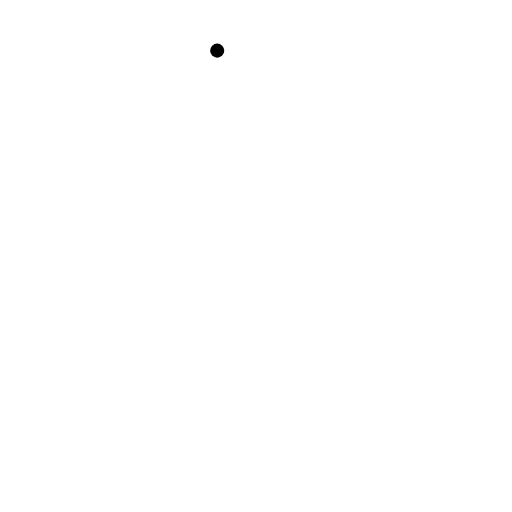
t = 0.00 s
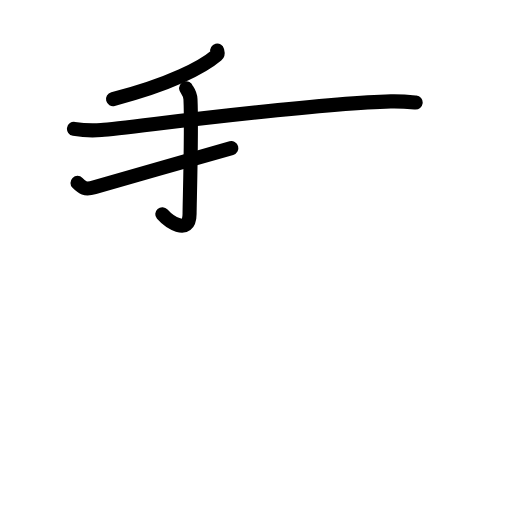
t = 3.63 s
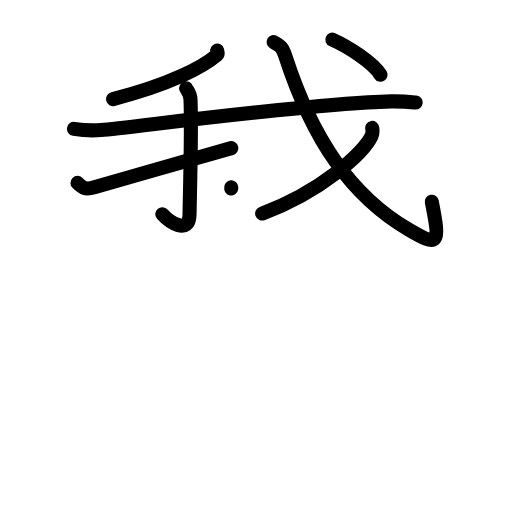
t = 7.13 s
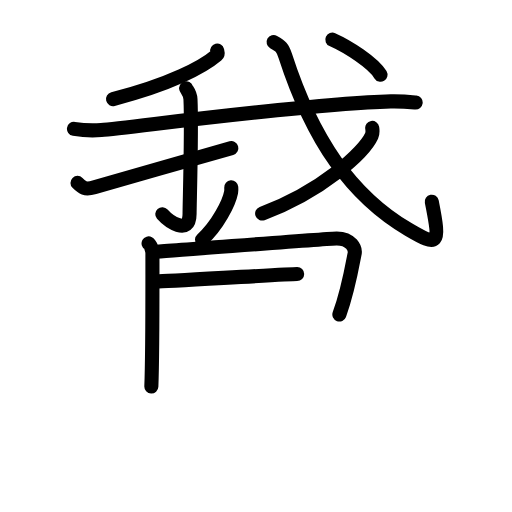
t = 10.75 s
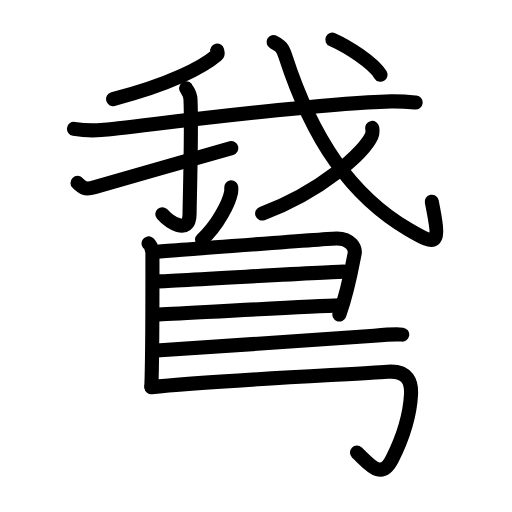
t = 13.94 s
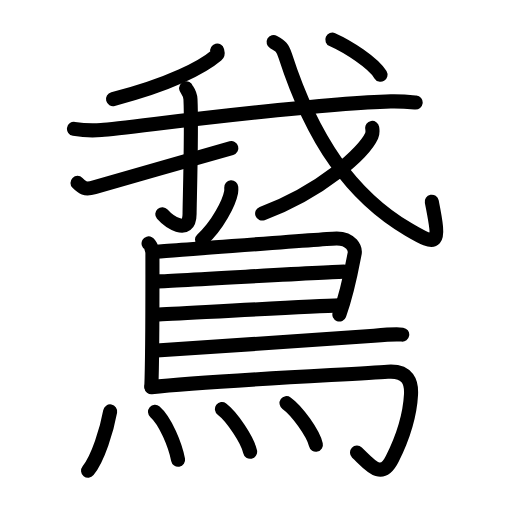
t = 18.00 s

The animated SVG that drew these frames (rendered in a browser with its animation timeline set to each time). Animation: 52 SMIL elements (animate=52); one cycle of 18.00 s.

<?xml version="1.0" encoding="UTF-8"?>
<!--
AniKanjiVG is licensed by CC-BY-SA Paul C. Sommerhoff (https://bitbucket.org/sommerhoff/anikanjivg).
AniKanjiVG uses KanjiVG which is licensed by CC-BY-SA Ulrich Apel (http://kanjivg.tagaini.net).
See also http://creativecommons.org/licenses/by-sa/3.0/
-->
<svg xmlns:kvg='http://kanjivg.tagaini.net' xmlns='http://www.w3.org/2000/svg' width='109' height='109' viewBox='0 0 109 109' style='fill:none;stroke:#000000;stroke-width:3;stroke-linecap:round;stroke-linejoin:round;' id="kvg:kanji_09d5e"><g id="kvg:09d5e" kvg:element="鵞"><g id="kvg:09d5e-g1" kvg:element="我" kvg:position="top"><g id="kvg:09d5e-g2" kvg:element="丿"><path id="kvg:09d5e-s1" kvg:type="㇒" d="M46.24,10.78c0.06,0.24,0.24,0.67-0.12,0.98c-2.9,2.46-9.73,6.15-22.06,9.33"><animate attributeName="d" begin="0.0s" dur="0.5s" from="M46.24,10.78C46.24,10.78,46.24,10.78,46.24,10.78" to="M46.24,10.78c0.06,0.24,0.24,0.67-0.12,0.98" />
<animate attributeName="d" begin="0.5s" dur="0.5s" from="M46.24,10.78c0.06,0.24,0.24,0.67-0.12,0.98c0,0,0,0,0,0,0" to="M46.24,10.78c0.06,0.24,0.24,0.67-0.12,0.98c-2.9,2.46-9.73,6.15-22.06,9.33" />
</path>
</g>
<g id="kvg:09d5e-g3" kvg:element="戈" kvg:part="1"><g id="kvg:09d5e-g4" kvg:element="弋" kvg:part="1"><path id="kvg:09d5e-s2" kvg:type="㇐" d="M15.75,27.43c1.52,0.25,4.32,0.38,5.82,0.25c6.15-0.5,45.18-5.76,61.61-6.1c2.53-0.05,4.05,0.12,5.31,0.25"><animate attributeName="d" begin="1.0s" dur="0.3333333333333333s" from="M15.75,27.43C15.75,27.43,15.75,27.43,15.75,27.43" to="M15.75,27.43c1.52,0.25,4.32,0.38,5.82,0.25" />
<animate attributeName="d" begin="1.3333333333333333s" dur="0.3333333333333333s" from="M15.75,27.43c1.52,0.25,4.32,0.38,5.82,0.25c0,0,0,0,0,0,0" to="M15.75,27.43c1.52,0.25,4.32,0.38,5.82,0.25c6.15-0.5,45.18-5.76,61.61-6.1" />
<animate attributeName="d" begin="1.6666666666666665s" dur="0.3333333333333333s" from="M15.75,27.43c1.52,0.25,4.32,0.38,5.82,0.25c6.15-0.5,45.18-5.76,61.61-6.1c0,0,0,0,0,0,0" to="M15.75,27.43c1.52,0.25,4.32,0.38,5.82,0.25c6.15-0.5,45.18-5.76,61.61-6.1c2.53-0.05,4.05,0.12,5.31,0.25" />
<animate attributeName="d" begin="0s" dur="1.0s" from="M-100,-100" to="M-100,-100" />
</path>
</g>
</g>
<g id="kvg:09d5e-g5" kvg:element="亅"><path id="kvg:09d5e-s3" kvg:type="㇚" d="M39.63,18.8c0.06,0.2,0.86,1.05,0.92,2.33c0.3,6.15-0.19,22.26-0.19,24.36c0,4.98-4.62,1.45-5.81,0.11"><animate attributeName="d" begin="2.0s" dur="0.3333333333333333s" from="M39.63,18.8C39.63,18.8,39.63,18.8,39.63,18.8" to="M39.63,18.8c0.06,0.2,0.86,1.05,0.92,2.33" />
<animate attributeName="d" begin="2.3333333333333335s" dur="0.3333333333333333s" from="M39.63,18.8c0.06,0.2,0.86,1.05,0.92,2.33c0,0,0,0,0,0,0" to="M39.63,18.8c0.06,0.2,0.86,1.05,0.92,2.33c0.3,6.15-0.19,22.26-0.19,24.36" />
<animate attributeName="d" begin="2.6666666666666665s" dur="0.3333333333333333s" from="M39.63,18.8c0.06,0.2,0.86,1.05,0.92,2.33c0.3,6.15-0.19,22.26-0.19,24.36c0,0,0,0,0,0,0" to="M39.63,18.8c0.06,0.2,0.86,1.05,0.92,2.33c0.3,6.15-0.19,22.26-0.19,24.36c0,4.98-4.62,1.45-5.81,0.11" />
<animate attributeName="d" begin="0s" dur="2.0s" from="M-100,-100" to="M-100,-100" />
</path>
</g>
<path id="kvg:09d5e-s4" kvg:type="㇀" d="M16.5,38.94c1,1.01,1.56,1.53,3.59,0.93c8.16-2.42,22.9-6.5,29.16-8.33"><animate attributeName="d" begin="3.0s" dur="0.5s" from="M16.5,38.94C16.5,38.94,16.5,38.94,16.5,38.94" to="M16.5,38.94c1,1.01,1.56,1.53,3.59,0.93" />
<animate attributeName="d" begin="3.5s" dur="0.5s" from="M16.5,38.94c1,1.01,1.56,1.53,3.59,0.93c0,0,0,0,0,0,0" to="M16.5,38.94c1,1.01,1.56,1.53,3.59,0.93c8.16-2.42,22.9-6.5,29.16-8.33" />
<animate attributeName="d" begin="0s" dur="3.0s" from="M-100,-100" to="M-100,-100" />
</path>
<g id="kvg:09d5e-g6" kvg:element="戈" kvg:part="2"><path id="kvg:09d5e-s5" kvg:type="㇂" d="M58.25,8.95c1.53,0.86,1.91,1.18,2.49,2.96C66.5,29.7,74.75,41.7,87.02,48.89c6.23,3.65,6.78,3.46,4.9-5.95"><animate attributeName="d" begin="4.0s" dur="0.3333333333333333s" from="M58.25,8.95C58.25,8.95,58.25,8.95,58.25,8.95" to="M58.25,8.95c1.53,0.86,1.91,1.18,2.49,2.96" />
<animate attributeName="d" begin="4.333333333333333s" dur="0.3333333333333333s" from="M58.25,8.95c1.53,0.86,1.91,1.18,2.49,2.96c0,0,0,0,0,0,0" to="M58.25,8.95c1.53,0.86,1.91,1.18,2.49,2.96C66.5,29.7,74.75,41.7,87.02,48.89" />
<animate attributeName="d" begin="4.666666666666667s" dur="0.3333333333333333s" from="M58.25,8.95c1.53,0.86,1.91,1.18,2.49,2.96C66.5,29.7,74.75,41.7,87.02,48.89c0,0,0,0,0,0,0" to="M58.25,8.95c1.53,0.86,1.91,1.18,2.49,2.96C66.5,29.7,74.75,41.7,87.02,48.89c6.23,3.65,6.78,3.46,4.9-5.95" />
<animate attributeName="d" begin="0s" dur="4.0s" from="M-100,-100" to="M-100,-100" />
</path>
<g id="kvg:09d5e-g7" kvg:element="丿"><path id="kvg:09d5e-s6" kvg:type="㇒" d="M79.24,27.23c0.07,0.42,0.14,1.08-0.13,1.69c-1.62,3.56-10.56,11.76-23.3,16.54"><animate attributeName="d" begin="5.0s" dur="0.5s" from="M79.24,27.23C79.24,27.23,79.24,27.23,79.24,27.23" to="M79.24,27.23c0.07,0.42,0.14,1.08-0.13,1.69" />
<animate attributeName="d" begin="5.5s" dur="0.5s" from="M79.24,27.23c0.07,0.42,0.14,1.08-0.13,1.69c0,0,0,0,0,0,0" to="M79.24,27.23c0.07,0.42,0.14,1.08-0.13,1.69c-1.62,3.56-10.56,11.76-23.3,16.54" />
<animate attributeName="d" begin="0s" dur="5.0s" from="M-100,-100" to="M-100,-100" />
</path>
</g>
<g id="kvg:09d5e-g8" kvg:element="弋" kvg:part="2"><g id="kvg:09d5e-g9" kvg:element="丶"><path id="kvg:09d5e-s7" kvg:type="㇔" d="M70.75,8.44c3.34,1.49,8.69,4.91,10.25,7.47"><animate attributeName="d" begin="6.0s" dur="1.0s" from="M70.75,8.44C70.75,8.44,70.75,8.44,70.75,8.44" to="M70.75,8.44c3.34,1.49,8.69,4.91,10.25,7.47" />
<animate attributeName="d" begin="0s" dur="6.0s" from="M-100,-100" to="M-100,-100" />
</path>
</g>
</g>
</g>
</g>
<g id="kvg:09d5e-g10" kvg:element="鳥" kvg:position="bottom" kvg:radical="general"><path id="kvg:09d5e-s8" kvg:type="㇒" d="M49.23,39.87c0.02,0.26,0.04,0.68-0.03,1.06c-0.42,2.22-2.86,7.1-6.19,10.09"><animate attributeName="d" begin="7.0s" dur="0.5s" from="M49.23,39.87C49.23,39.87,49.23,39.87,49.23,39.87" to="M49.23,39.87c0.02,0.26,0.04,0.68-0.03,1.06" />
<animate attributeName="d" begin="7.5s" dur="0.5s" from="M49.23,39.87c0.02,0.26,0.04,0.68-0.03,1.06c0,0,0,0,0,0,0" to="M49.23,39.87c0.02,0.26,0.04,0.68-0.03,1.06c-0.42,2.22-2.86,7.1-6.19,10.09" />
<animate attributeName="d" begin="0s" dur="7.0s" from="M-100,-100" to="M-100,-100" />
</path>
<path id="kvg:09d5e-s9" kvg:type="㇑" d="M31.63,51.82c0.46,0.25,0.82,1.6,0.82,2.03c0,4.43,0.05,21.46-0.23,28.44"><animate attributeName="d" begin="8.0s" dur="0.5s" from="M31.63,51.82C31.63,51.82,31.63,51.82,31.63,51.82" to="M31.63,51.82c0.46,0.25,0.82,1.6,0.82,2.03" />
<animate attributeName="d" begin="8.5s" dur="0.5s" from="M31.63,51.82c0.46,0.25,0.82,1.6,0.82,2.03c0,0,0,0,0,0,0" to="M31.63,51.82c0.46,0.25,0.82,1.6,0.82,2.03c0,4.43,0.05,21.46-0.23,28.44" />
<animate attributeName="d" begin="0s" dur="8.0s" from="M-100,-100" to="M-100,-100" />
</path>
<path id="kvg:09d5e-s10" kvg:type="㇕a" d="M33.02,53.58c2.13-0.06,36.59-2.82,38.67-2.82c3.07,0,4.07,2.17,3.79,3.33c-0.17,0.71-1.25,7.43-3.23,12.87"><animate attributeName="d" begin="9.0s" dur="0.3333333333333333s" from="M33.02,53.58C33.02,53.58,33.02,53.58,33.02,53.58" to="M33.02,53.58c2.13-0.06,36.59-2.82,38.67-2.82" />
<animate attributeName="d" begin="9.333333333333334s" dur="0.3333333333333333s" from="M33.02,53.58c2.13-0.06,36.59-2.82,38.67-2.82c0,0,0,0,0,0,0" to="M33.02,53.58c2.13-0.06,36.59-2.82,38.67-2.82c3.07,0,4.07,2.17,3.79,3.33" />
<animate attributeName="d" begin="9.666666666666666s" dur="0.3333333333333333s" from="M33.02,53.58c2.13-0.06,36.59-2.82,38.67-2.82c3.07,0,4.07,2.17,3.79,3.33c0,0,0,0,0,0,0" to="M33.02,53.58c2.13-0.06,36.59-2.82,38.67-2.82c3.07,0,4.07,2.17,3.79,3.33c-0.17,0.71-1.25,7.43-3.23,12.87" />
<animate attributeName="d" begin="0s" dur="9.0s" from="M-100,-100" to="M-100,-100" />
</path>
<path id="kvg:09d5e-s11" kvg:type="㇐a" d="M33.36,59.91c2.61,0,36.92-2.09,39.87-2.09"><animate attributeName="d" begin="10.0s" dur="1.0s" from="M33.36,59.91C33.36,59.91,33.36,59.91,33.36,59.91" to="M33.36,59.91c2.61,0,36.92-2.09,39.87-2.09" />
<animate attributeName="d" begin="0s" dur="10.0s" from="M-100,-100" to="M-100,-100" />
</path>
<path id="kvg:09d5e-s12" kvg:type="㇐a" d="M33.24,66.99c5.31-0.25,32.37-1.76,38.98-1.97"><animate attributeName="d" begin="11.0s" dur="1.0s" from="M33.24,66.99C33.24,66.99,33.24,66.99,33.24,66.99" to="M33.24,66.99c5.31-0.25,32.37-1.76,38.98-1.97" />
<animate attributeName="d" begin="0s" dur="11.0s" from="M-100,-100" to="M-100,-100" />
</path>
<path id="kvg:09d5e-s13" kvg:type="㇐b" d="M32.53,74.68c12.51-0.87,41.73-2.73,47.1-3.21c1.87-0.17,5.05-0.36,6-0.23"><animate attributeName="d" begin="12.0s" dur="0.5s" from="M32.53,74.68C32.53,74.68,32.53,74.68,32.53,74.68" to="M32.53,74.68c12.51-0.87,41.73-2.73,47.1-3.21" />
<animate attributeName="d" begin="12.5s" dur="0.5s" from="M32.53,74.68c12.51-0.87,41.73-2.73,47.1-3.21c0,0,0,0,0,0,0" to="M32.53,74.68c12.51-0.87,41.73-2.73,47.1-3.21c1.87-0.17,5.05-0.36,6-0.23" />
<animate attributeName="d" begin="0s" dur="12.0s" from="M-100,-100" to="M-100,-100" />
</path>
<path id="kvg:09d5e-s14" kvg:type="㇆a" d="M32.23,82.43c12.48-1.39,43.35-2.76,50.27-3.28c4.5-0.33,5.13,2.42,5,4.84c-0.25,4.7-2,9.7-4,13.7c-2.33,4.65-4.75,1.26-7.5-1.33"><animate attributeName="d" begin="13.0s" dur="0.25s" from="M32.23,82.43C32.23,82.43,32.23,82.43,32.23,82.43" to="M32.23,82.43c12.48-1.39,43.35-2.76,50.27-3.28" />
<animate attributeName="d" begin="13.25s" dur="0.25s" from="M32.23,82.43c12.48-1.39,43.35-2.76,50.27-3.28c0,0,0,0,0,0,0" to="M32.23,82.43c12.48-1.39,43.35-2.76,50.27-3.28c4.5-0.33,5.13,2.42,5,4.84" />
<animate attributeName="d" begin="13.5s" dur="0.25s" from="M32.23,82.43c12.48-1.39,43.35-2.76,50.27-3.28c4.5-0.33,5.13,2.42,5,4.84c0,0,0,0,0,0,0" to="M32.23,82.43c12.48-1.39,43.35-2.76,50.27-3.28c4.5-0.33,5.13,2.42,5,4.84c-0.25,4.7-2,9.7-4,13.7" />
<animate attributeName="d" begin="13.75s" dur="0.25s" from="M32.23,82.43c12.48-1.39,43.35-2.76,50.27-3.28c4.5-0.33,5.13,2.42,5,4.84c-0.25,4.7-2,9.7-4,13.7c0,0,0,0,0,0,0" to="M32.23,82.43c12.48-1.39,43.35-2.76,50.27-3.28c4.5-0.33,5.13,2.42,5,4.84c-0.25,4.7-2,9.7-4,13.7c-2.33,4.65-4.75,1.26-7.5-1.33" />
<animate attributeName="d" begin="0s" dur="13.0s" from="M-100,-100" to="M-100,-100" />
</path>
<g id="kvg:09d5e-g11" kvg:element="灬" kvg:variant="true" kvg:original="火"><path id="kvg:09d5e-s15" kvg:type="㇔" d="M23.45,87.59c-0.7,3.86-2.53,9.94-4.7,12.61"><animate attributeName="d" begin="14.0s" dur="1.0s" from="M23.45,87.59C23.45,87.59,23.45,87.59,23.45,87.59" to="M23.45,87.59c-0.7,3.86-2.53,9.94-4.7,12.61" />
<animate attributeName="d" begin="0s" dur="14.0s" from="M-100,-100" to="M-100,-100" />
</path>
<path id="kvg:09d5e-s16" kvg:type="㇔" d="M33,87.67c2.23,1.92,4.35,7.22,4.91,10.21"><animate attributeName="d" begin="15.0s" dur="1.0s" from="M33,87.67C33,87.67,33,87.67,33,87.67" to="M33,87.67c2.23,1.92,4.35,7.22,4.91,10.21" />
<animate attributeName="d" begin="0s" dur="15.0s" from="M-100,-100" to="M-100,-100" />
</path>
<path id="kvg:09d5e-s17" kvg:type="㇔" d="M47.25,87.09c2.12,1.6,5.47,6.6,6,9.09"><animate attributeName="d" begin="16.0s" dur="1.0s" from="M47.25,87.09C47.25,87.09,47.25,87.09,47.25,87.09" to="M47.25,87.09c2.12,1.6,5.47,6.6,6,9.09" />
<animate attributeName="d" begin="0s" dur="16.0s" from="M-100,-100" to="M-100,-100" />
</path>
<path id="kvg:09d5e-s18" kvg:type="㇔" d="M61,85.83c2.21,1.56,5.7,6.42,6.25,8.84"><animate attributeName="d" begin="17.0s" dur="1.0s" from="M61,85.83C61,85.83,61,85.83,61,85.83" to="M61,85.83c2.21,1.56,5.7,6.42,6.25,8.84" />
<animate attributeName="d" begin="0s" dur="17.0s" from="M-100,-100" to="M-100,-100" />
</path>
</g>
</g>
</g>
</svg>
